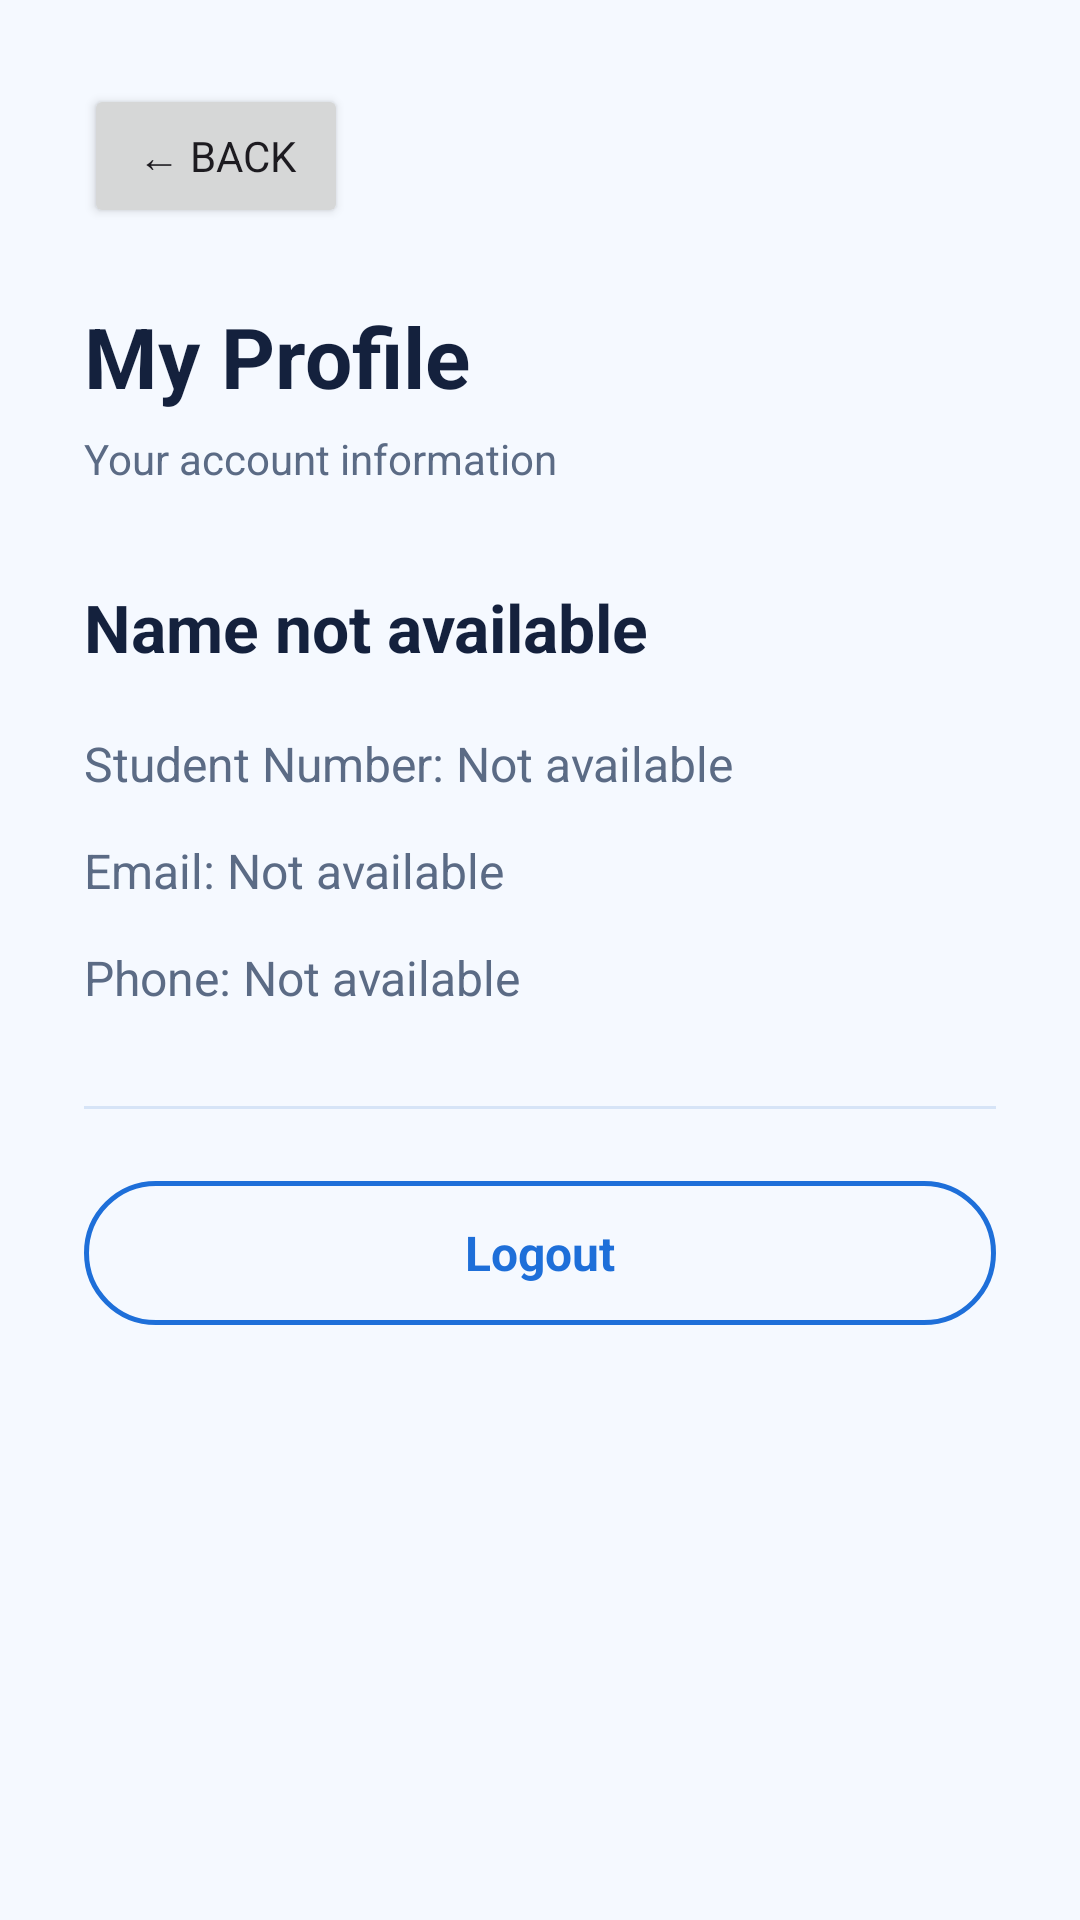

Layout XML and referenced resources for this Android screen:
<!-- AndroidManifest.xml: application theme Theme.CampusLostFound -->
<!-- res/layout/activity_profile.xml -->
<?xml version="1.0" encoding="utf-8"?>
<ScrollView xmlns:android="http://schemas.android.com/apk/res/android"
    android:layout_width="match_parent"
    android:layout_height="match_parent"
    android:background="@color/home_background"
    android:fillViewport="true">

    <LinearLayout
        android:orientation="vertical"
        android:padding="28dp"
        android:layout_width="match_parent"
        android:layout_height="wrap_content">

        <Button
            android:id="@+id/profileBackButton"
            android:text="← Back"
            android:layout_width="wrap_content"
            android:layout_height="wrap_content" />

        <TextView
            android:text="My Profile"
            android:textSize="28sp"
            android:textStyle="bold"
            android:textColor="@color/brand_green_dark"
            android:layout_marginTop="24dp"
            android:layout_width="wrap_content"
            android:layout_height="wrap_content" />

        <TextView
            android:text="Your account information"
            android:textSize="14sp"
            android:textColor="@color/text_secondary"
            android:layout_marginTop="6dp"
            android:layout_width="wrap_content"
            android:layout_height="wrap_content" />

        <TextView
            android:id="@+id/profileNameText"
            android:text="Name not available"
            android:textSize="22sp"
            android:textStyle="bold"
            android:textColor="@color/brand_green_dark"
            android:layout_marginTop="32dp"
            android:layout_width="match_parent"
            android:layout_height="wrap_content" />

        <TextView
            android:id="@+id/profileStudentNumberText"
            android:text="Student Number: Not available"
            android:textSize="16sp"
            android:textColor="@color/text_secondary"
            android:layout_marginTop="20dp"
            android:layout_width="match_parent"
            android:layout_height="wrap_content" />

        <TextView
            android:id="@+id/profileEmailText"
            android:text="Email: Not available"
            android:textSize="16sp"
            android:textColor="@color/text_secondary"
            android:layout_marginTop="14dp"
            android:layout_width="match_parent"
            android:layout_height="wrap_content" />

        <TextView
            android:id="@+id/profilePhoneText"
            android:text="Phone: Not available"
            android:textSize="16sp"
            android:textColor="@color/text_secondary"
            android:layout_marginTop="14dp"
            android:layout_width="match_parent"
            android:layout_height="wrap_content" />

        <View
            android:layout_width="match_parent"
            android:layout_height="1dp"
            android:background="@color/border_grey"
            android:layout_marginTop="32dp"
            android:layout_marginBottom="24dp" />

        <Button
            android:id="@+id/profileLogoutButton"
            style="@style/ButtonOutline"
            android:text="Logout"
            android:layout_width="match_parent"
            android:layout_height="wrap_content" />

    </LinearLayout>

</ScrollView>
<!-- resources referenced by this layout -->
<resources>
  <color name="border_grey">#D6E4F7</color>
  <color name="brand_green_dark">#14213D</color>
  <color name="home_background">#F5F9FF</color>
  <color name="text_secondary">#5B6B85</color>
  <style name="ButtonOutline">
  
          <item name="android:layout_width">match_parent</item>
  
          <item name="android:layout_height">54dp</item>
  
          <item name="android:background">@drawable/bg_button_outline</item>
  
          <item name="android:textColor">@color/brand_blue</item>
  
          <item name="android:textAllCaps">false</item>
  
          <item name="android:textSize">16sp</item>
  
          <item name="android:textStyle">bold</item>
  
          <item name="android:elevation">0dp</item>
  
          <item name="android:stateListAnimator">@null</item>
  
      </style>
  <style name="Theme.CampusLostFound" parent="Theme.Material3.DayNight.NoActionBar">
  
          <item name="android:fontFamily">sans-serif</item>
  
          
  
          <item name="colorPrimary">@color/brand_blue</item>
          <item name="colorPrimaryDark">@color/brand_blue_dark</item>
          <item name="colorOnPrimary">@color/surface_white</item>
          <item name="colorSecondary">@color/brand_sky_blue</item>
  
          <item name="colorPrimaryContainer">@color/brand_green_light</item>
          <item name="colorOnPrimaryContainer">@color/brand_blue_dark</item>
          <item name="colorSecondaryContainer">@color/brand_green_pale</item>
          <item name="colorOnSecondaryContainer">@color/text_primary</item>
  
          
          <item name="colorError">@color/error_red</item>
          <item name="colorOnError">@color/surface_white</item>
  
          
          <item name="colorSurface">@color/surface_white</item>
          <item name="colorOnSurface">@color/text_primary</item>
          <item name="colorSurfaceVariant">@color/surface_grey</item>
          <item name="colorOnSurfaceVariant">@color/text_secondary</item>
          <item name="colorSurfaceContainer">@color/surface_white</item>
          <item name="colorSurfaceContainerHigh">@color/surface_white</item>
          <item name="colorSurfaceContainerHighest">@color/surface_white</item>
          <item name="colorOutline">@color/text_secondary</item>
          <item name="colorOutlineVariant">@color/border_grey</item>
  
          
          <item name="android:colorBackground">@color/home_background</item>
          <item name="colorOnBackground">@color/text_primary</item>
          <item name="android:windowBackground">@color/home_background</item>
  
          
  
          <item name="android:statusBarColor">@color/brand_blue_dark</item>
  
          <item name="android:windowLightStatusBar">false</item>
  
          
  
          <item name="android:windowOptOutEdgeToEdgeEnforcement">true</item>
  
      </style>
  <!-- drawable bg_button_outline (drawable) -->
  <?xml version="1.0" encoding="utf-8"?>
  <shape xmlns:android="http://schemas.android.com/apk/res/android">
      <solid android:color="@android:color/transparent"/>
      <stroke android:width="1.5dp" android:color="@color/brand_blue"/>
      <corners android:radius="27dp"/>
  </shape>
  <color name="brand_blue">#1E6FD9</color>
  <color name="brand_blue_dark">#1E6FD9</color>
  <color name="surface_white">#FFFFFF</color>
  <color name="brand_sky_blue">#3B9CF0</color>
  <color name="brand_green_light">#E1ECFA</color>
  <color name="brand_green_pale">#EAF3FF</color>
  <color name="text_primary">#14213D</color>
  <color name="error_red">#D64545</color>
  <color name="surface_grey">#EAF3FF</color>
</resources>
